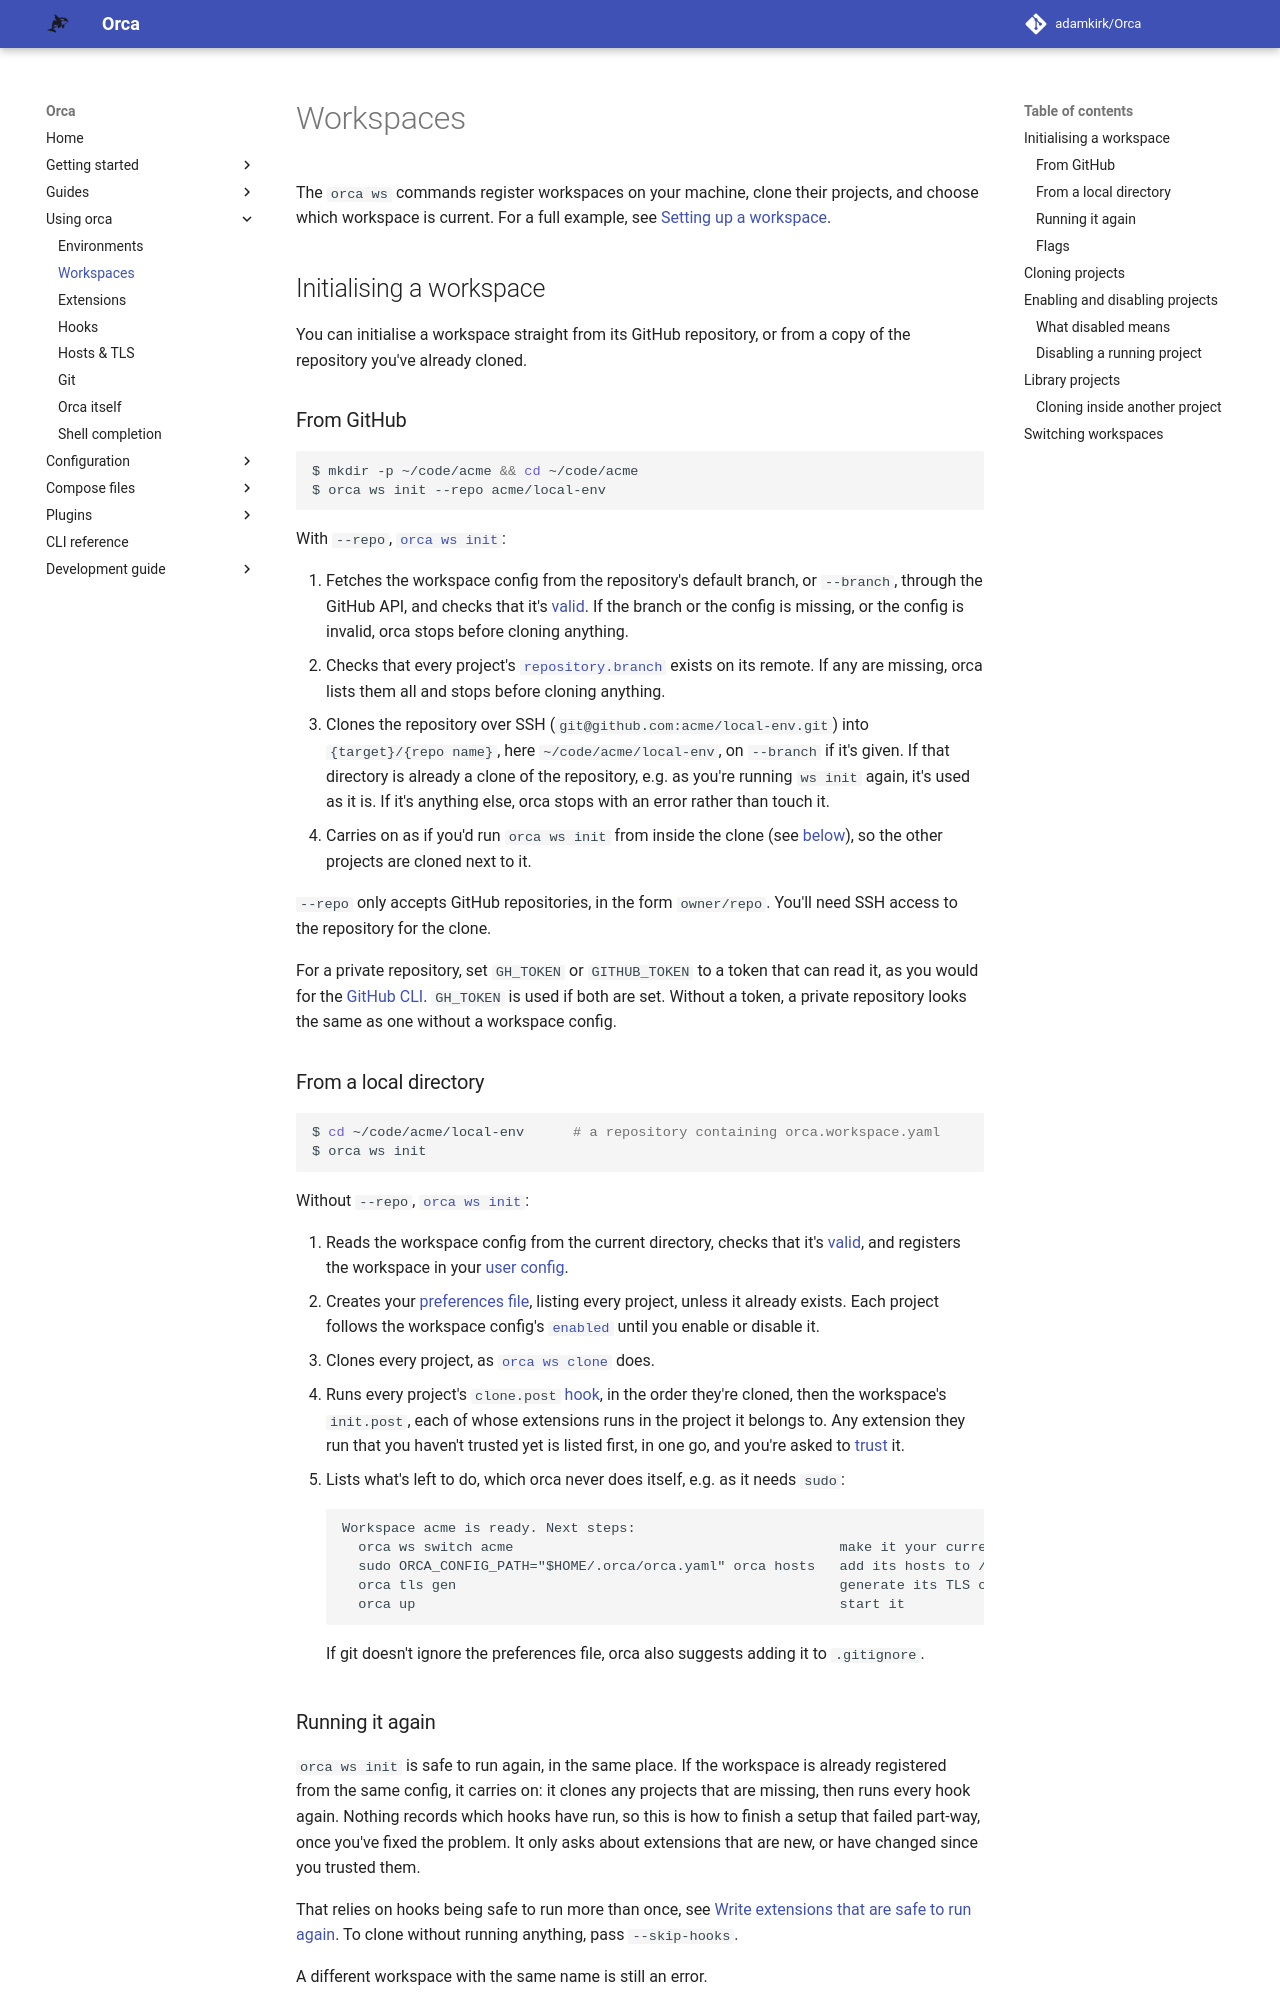

repository: adamkirk/orca · page: usage/workspaces/index.html · generator: mkdocs

# Workspaces

The `orca ws` commands register workspaces on your machine, clone their projects, and choose which workspace is current. For a full example, see [Setting up a workspace](../guides/setting_up_a_workspace.md).

## Initialising a workspace

You can initialise a workspace straight from its GitHub repository, or from a copy of the repository you've already cloned.

### From GitHub

```sh
$ mkdir -p ~/code/acme && cd ~/code/acme
$ orca ws init --repo acme/local-env
```

With `--repo`, [`orca ws init`](../CLI/orca_ws_init.md):

1. Fetches the workspace config from the repository's default branch, or `--branch`, through the GitHub API, and checks that it's [valid](../configuration/workspace_config.md#validation). If the branch or the config is missing, or the config is invalid, orca stops before cloning anything.
2. Checks that every project's [`repository.branch`](../configuration/workspace_config.md#repository) exists on its remote. If any are missing, orca lists them all and stops before cloning anything.
3. Clones the repository over SSH (`git@github.com:acme/local-env.git`) into `{target}/{repo name}`, here `~/code/acme/local-env`, on `--branch` if it's given. If that directory is already a clone of the repository, e.g. as you're running `ws init` again, it's used as it is. If it's anything else, orca stops with an error rather than touch it.
4. Carries on as if you'd run `orca ws init` from inside the clone (see [below](#from-a-local-directory)), so the other projects are cloned next to it.

`--repo` only accepts GitHub repositories, in the form `owner/repo`. You'll need SSH access to the repository for the clone.

For a private repository, set `GH_TOKEN` or `GITHUB_TOKEN` to a token that can read it, as you would for the [GitHub CLI](https://cli.github.com/manual/gh_help_environment). `GH_TOKEN` is used if both are set. Without a token, a private repository looks the same as one without a workspace config.

### From a local directory

```sh
$ cd ~/code/acme/local-env      # a repository containing orca.workspace.yaml
$ orca ws init
```

Without `--repo`, [`orca ws init`](../CLI/orca_ws_init.md):

1. Reads the workspace config from the current directory, checks that it's [valid](../configuration/workspace_config.md#validation), and registers the workspace in your [user config](../configuration/user_config.md).
2. Creates your [preferences file](../configuration/preferences.md), listing every project, unless it already exists. Each project follows the workspace config's [`enabled`](../configuration/workspace_config.md#projects) until you enable or disable it.
3. Clones every project, as [`orca ws clone`](#cloning-projects) does.
4. Runs every project's `clone.post` [hook](./hooks.md), in the order they're cloned, then the workspace's `init.post`, each of whose extensions runs in the project it belongs to. Any extension they run that you haven't trusted yet is listed first, in one go, and you're asked to [trust](./extensions.md#trusting-extensions) it.
5. Lists what's left to do, which orca never does itself, e.g. as it needs `sudo`:

    ```
    Workspace acme is ready. Next steps:
      orca ws switch acme                                        make it your current workspace
      sudo ORCA_CONFIG_PATH="$HOME/.orca/orca.yaml" orca hosts   add its hosts to /etc/hosts
      orca tls gen                                               generate its TLS certificates
      orca up                                                    start it
    ```

    If git doesn't ignore the preferences file, orca also suggests adding it to `.gitignore`.
